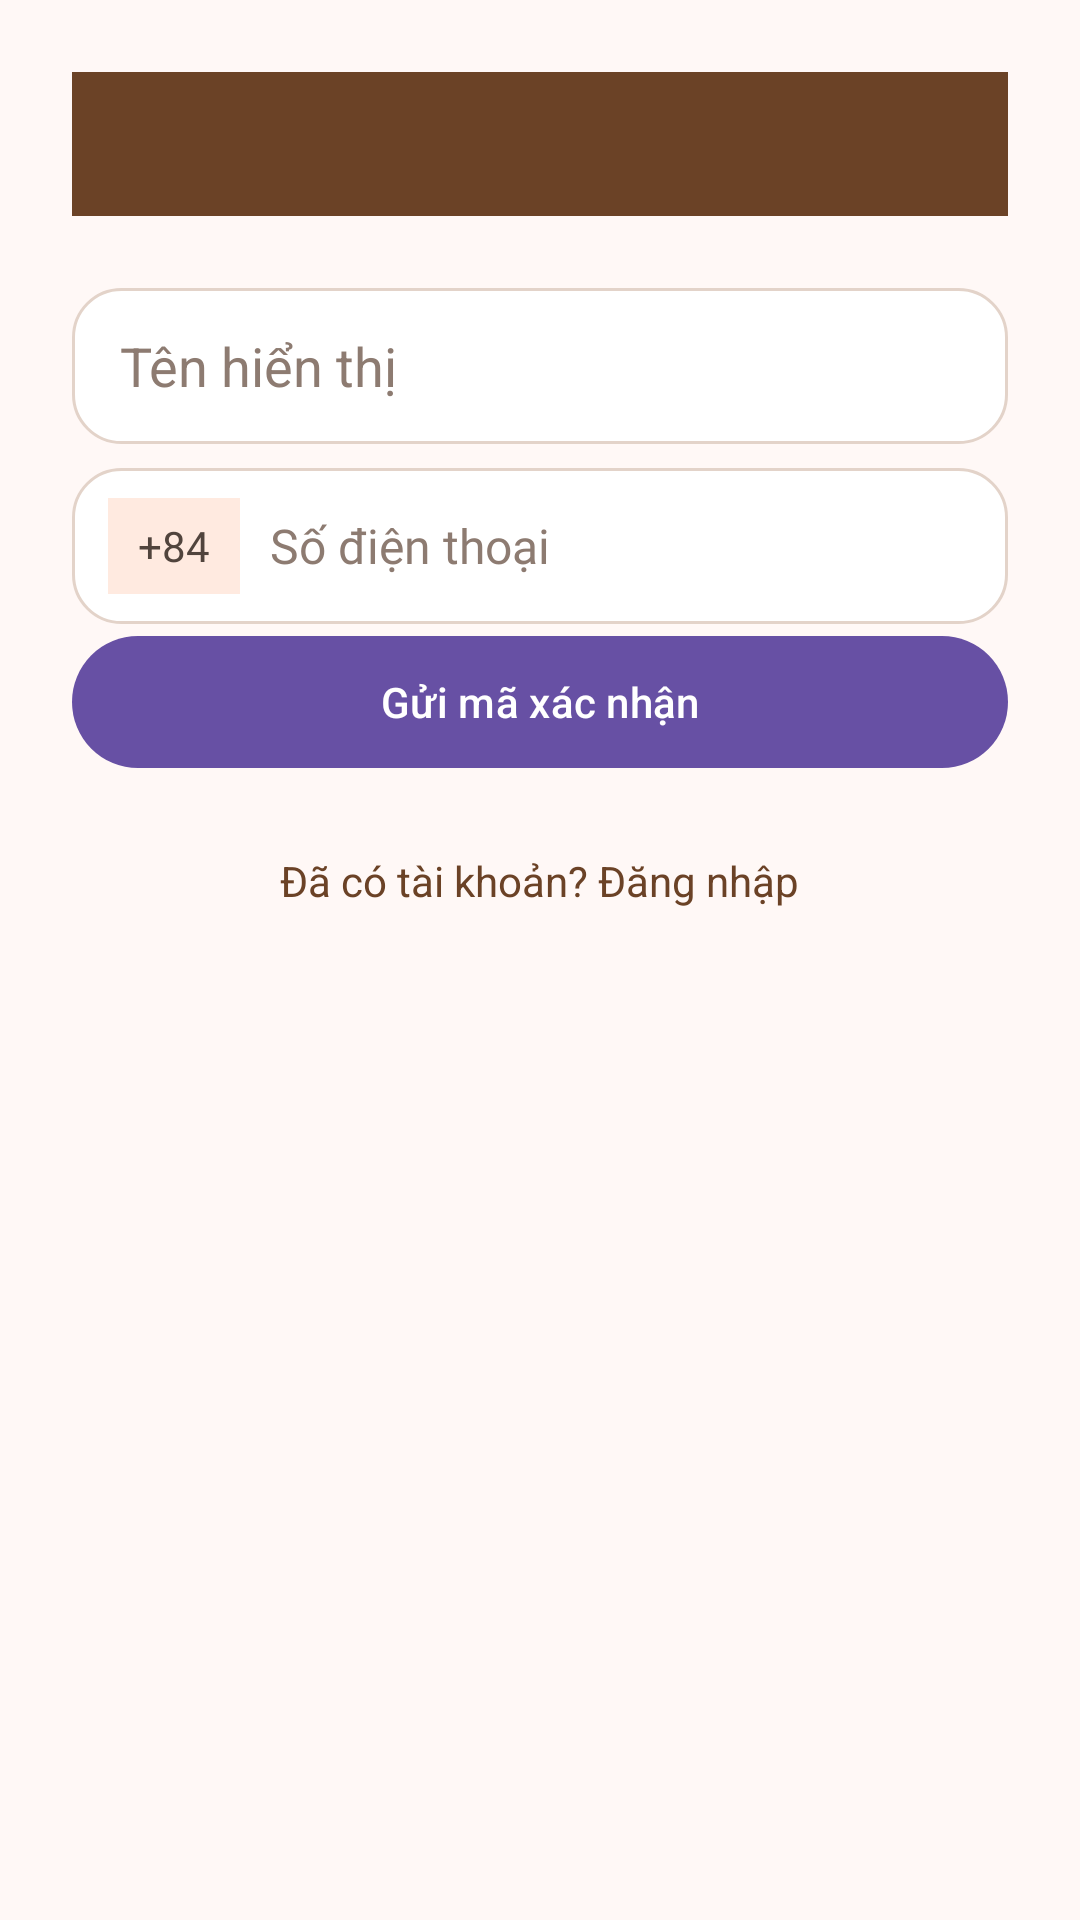

Produce the Android XML layout that renders to this screen, including the resource entries it uses.
<!-- AndroidManifest.xml: application theme Theme.GiaPha -->
<!-- res/layout/activity_register.xml -->
<?xml version="1.0" encoding="utf-8"?>
<LinearLayout xmlns:android="http://schemas.android.com/apk/res/android"
    android:layout_width="match_parent"
    android:layout_height="match_parent"
    android:background="@color/bg_screen"
    android:orientation="vertical"
    android:padding="24dp">

    <include
        android:id="@+id/appBar"
        layout="@layout/view_app_bar"
        android:layout_width="match_parent"
        android:layout_height="wrap_content"
        android:layout_marginBottom="24dp" />

    <EditText
        android:id="@+id/etName"
        android:layout_width="match_parent"
        android:layout_height="52dp"
        android:background="@drawable/bg_input"
        android:hint="Tên hiển thị"
        android:inputType="textPersonName"
        android:paddingStart="16dp"
        android:paddingEnd="16dp"
        android:textColor="@color/text_primary"
        android:textColorHint="@color/text_hint" />

    <TextView
        android:id="@+id/tvNameError"
        android:layout_width="match_parent"
        android:layout_height="wrap_content"
        android:layout_marginTop="4dp"
        android:layout_marginBottom="16dp"
        android:text="Vui lòng nhập tên"
        android:textColor="@color/danger"
        android:textSize="12sp"
        android:visibility="gone" />

    <include
        android:id="@+id/phoneInput"
        layout="@layout/view_phone_input"
        android:layout_width="match_parent"
        android:layout_height="52dp"
        android:layout_marginTop="8dp" />

    <TextView
        android:id="@+id/tvPhoneError"
        android:layout_width="match_parent"
        android:layout_height="wrap_content"
        android:layout_marginTop="4dp"
        android:layout_marginBottom="16dp"
        android:textColor="@color/danger"
        android:textSize="12sp"
        android:visibility="gone" />

    <include
        android:id="@+id/otpBlock"
        layout="@layout/view_otp_block"
        android:layout_width="match_parent"
        android:layout_height="wrap_content"
        android:layout_marginBottom="24dp" />

    <com.google.android.material.button.MaterialButton
        android:id="@+id/btnSend"
        android:layout_width="match_parent"
        android:layout_height="52dp"
        android:text="Gửi mã xác nhận" />

    <com.google.android.material.button.MaterialButton
        android:id="@+id/btnConfirm"
        android:layout_width="match_parent"
        android:layout_height="52dp"
        android:text="Xác nhận đăng ký"
        android:visibility="gone" />

    <TextView
        android:id="@+id/tvGoLogin"
        android:layout_width="wrap_content"
        android:layout_height="wrap_content"
        android:layout_gravity="center_horizontal"
        android:layout_marginTop="24dp"
        android:text="Đã có tài khoản? Đăng nhập"
        android:textColor="@color/brown_primary"
        android:textSize="14sp" />

</LinearLayout>
<!-- res/layout/view_app_bar.xml (included above) -->
<?xml version="1.0" encoding="utf-8"?>
<LinearLayout xmlns:android="http://schemas.android.com/apk/res/android"
    android:layout_width="match_parent"
    android:layout_height="?android:attr/actionBarSize"
    android:background="@color/brown_primary"
    android:gravity="center_vertical"
    android:orientation="horizontal">

    <ImageButton
        android:id="@+id/btnBack"
        android:layout_width="48dp"
        android:layout_height="48dp"
        android:layout_marginStart="4dp"
        android:background="?attr/selectableItemBackgroundBorderless"
        android:contentDescription="Quay lại"
        android:src="@drawable/ic_arrow_back" />

    <LinearLayout
        android:layout_width="0dp"
        android:layout_height="wrap_content"
        android:layout_marginStart="4dp"
        android:layout_weight="1"
        android:orientation="vertical">

        <TextView
            android:id="@+id/tvTitle"
            android:layout_width="match_parent"
            android:layout_height="wrap_content"
            android:ellipsize="end"
            android:fontFamily="@font/be_vietnam_pro_bold"
            android:maxLines="1"
            android:textColor="@color/white"
            android:textSize="18sp" />

        <TextView
            android:id="@+id/tvSubtitle"
            android:layout_width="match_parent"
            android:layout_height="wrap_content"
            android:alpha="0.85"
            android:ellipsize="end"
            android:fontFamily="@font/be_vietnam_pro"
            android:maxLines="1"
            android:textColor="@color/white"
            android:textSize="12sp"
            android:visibility="gone" />
    </LinearLayout>

    
    <FrameLayout
        android:id="@+id/actionContainer"
        android:layout_width="wrap_content"
        android:layout_height="48dp"
        android:layout_marginEnd="4dp" />

</LinearLayout>
<!-- res/layout/view_phone_input.xml (included above) -->
<?xml version="1.0" encoding="utf-8"?>
<LinearLayout xmlns:android="http://schemas.android.com/apk/res/android"
    android:layout_width="match_parent"
    android:layout_height="52dp"
    android:addStatesFromChildren="true"
    android:background="@drawable/bg_input"
    android:gravity="center_vertical"
    android:orientation="horizontal"
    android:paddingStart="12dp"
    android:paddingEnd="16dp">

    <TextView
        android:layout_width="wrap_content"
        android:layout_height="32dp"
        android:background="@color/peach_light"
        android:fontFamily="@font/be_vietnam_pro_semibold"
        android:gravity="center"
        android:paddingStart="10dp"
        android:paddingEnd="10dp"
        android:text="+84"
        android:textColor="@color/text_secondary"
        android:textSize="14sp" />

    <EditText
        android:id="@+id/etPhone"
        android:layout_width="0dp"
        android:layout_height="match_parent"
        android:layout_marginStart="10dp"
        android:layout_weight="1"
        android:background="@null"
        android:fontFamily="@font/be_vietnam_pro"
        android:hint="Số điện thoại"
        android:importantForAutofill="no"
        android:inputType="phone"
        android:maxLength="12"
        android:maxLines="1"
        android:textColor="@color/text_primary"
        android:textColorHint="@color/text_hint"
        android:textSize="16sp" />
</LinearLayout>
<!-- res/layout/view_otp_block.xml (included above) -->
<?xml version="1.0" encoding="utf-8"?>
<LinearLayout xmlns:android="http://schemas.android.com/apk/res/android"
    android:layout_width="match_parent"
    android:layout_height="wrap_content"
    android:orientation="vertical"
    android:visibility="gone">

    <TextView
        android:id="@+id/tvOtpInfo"
        android:layout_width="match_parent"
        android:layout_height="wrap_content"
        android:layout_marginBottom="12dp"
        android:textColor="@color/text_secondary"
        android:textSize="14sp" />

    <com.example.giapha.ui.common.OtpView
        android:id="@+id/otp"
        android:layout_width="match_parent"
        android:layout_height="48dp"
        android:layout_marginBottom="8dp" />

    <TextView
        android:id="@+id/tvOtpError"
        android:layout_width="match_parent"
        android:layout_height="wrap_content"
        android:layout_marginBottom="8dp"
        android:textColor="@color/danger"
        android:textSize="12sp"
        android:visibility="gone" />

    <TextView
        android:id="@+id/tvResend"
        android:layout_width="wrap_content"
        android:layout_height="wrap_content"
        android:padding="4dp"
        android:textColor="@color/brown_primary"
        android:textSize="14sp" />

</LinearLayout>
<!-- resources referenced by this layout -->
<resources>
  <color name="bg_screen">#FFF8F6</color>
  <color name="brown_primary">#6B4226</color>
  <color name="danger">#B3402F</color>
  <color name="peach_light">#FFEAE0</color>
  <color name="text_hint">#8D7B71</color>
  <color name="text_primary">#2D1608</color>
  <color name="text_secondary">#51443D</color>
  <color name="white">#FFFFFF</color>
  <!-- drawable bg_input (drawable) -->
  <?xml version="1.0" encoding="utf-8"?>
  <selector xmlns:android="http://schemas.android.com/apk/res/android">
      <item android:state_activated="true">
          <shape android:shape="rectangle">
              <solid android:color="@color/surface" />
              <stroke android:width="1.5dp" android:color="@color/danger" />
              <corners android:radius="16dp" />
          </shape>
      </item>
      <item android:state_focused="true">
          <shape android:shape="rectangle">
              <solid android:color="@color/surface" />
              <stroke android:width="1.5dp" android:color="@color/brown_primary" />
              <corners android:radius="16dp" />
          </shape>
      </item>
      <item>
          <shape android:shape="rectangle">
              <solid android:color="@color/surface" />
              <stroke android:width="1dp" android:color="@color/border_default" />
              <corners android:radius="16dp" />
          </shape>
      </item>
  </selector>
  <style name="Theme.GiaPha" parent="Base.Theme.GiaPha" />
  <color name="surface">#FFFFFF</color>
  <color name="border_default">#E3D3C9</color>
  <style name="Base.Theme.GiaPha" parent="Theme.Material3.DayNight.NoActionBar">
          
          
      </style>
</resources>
